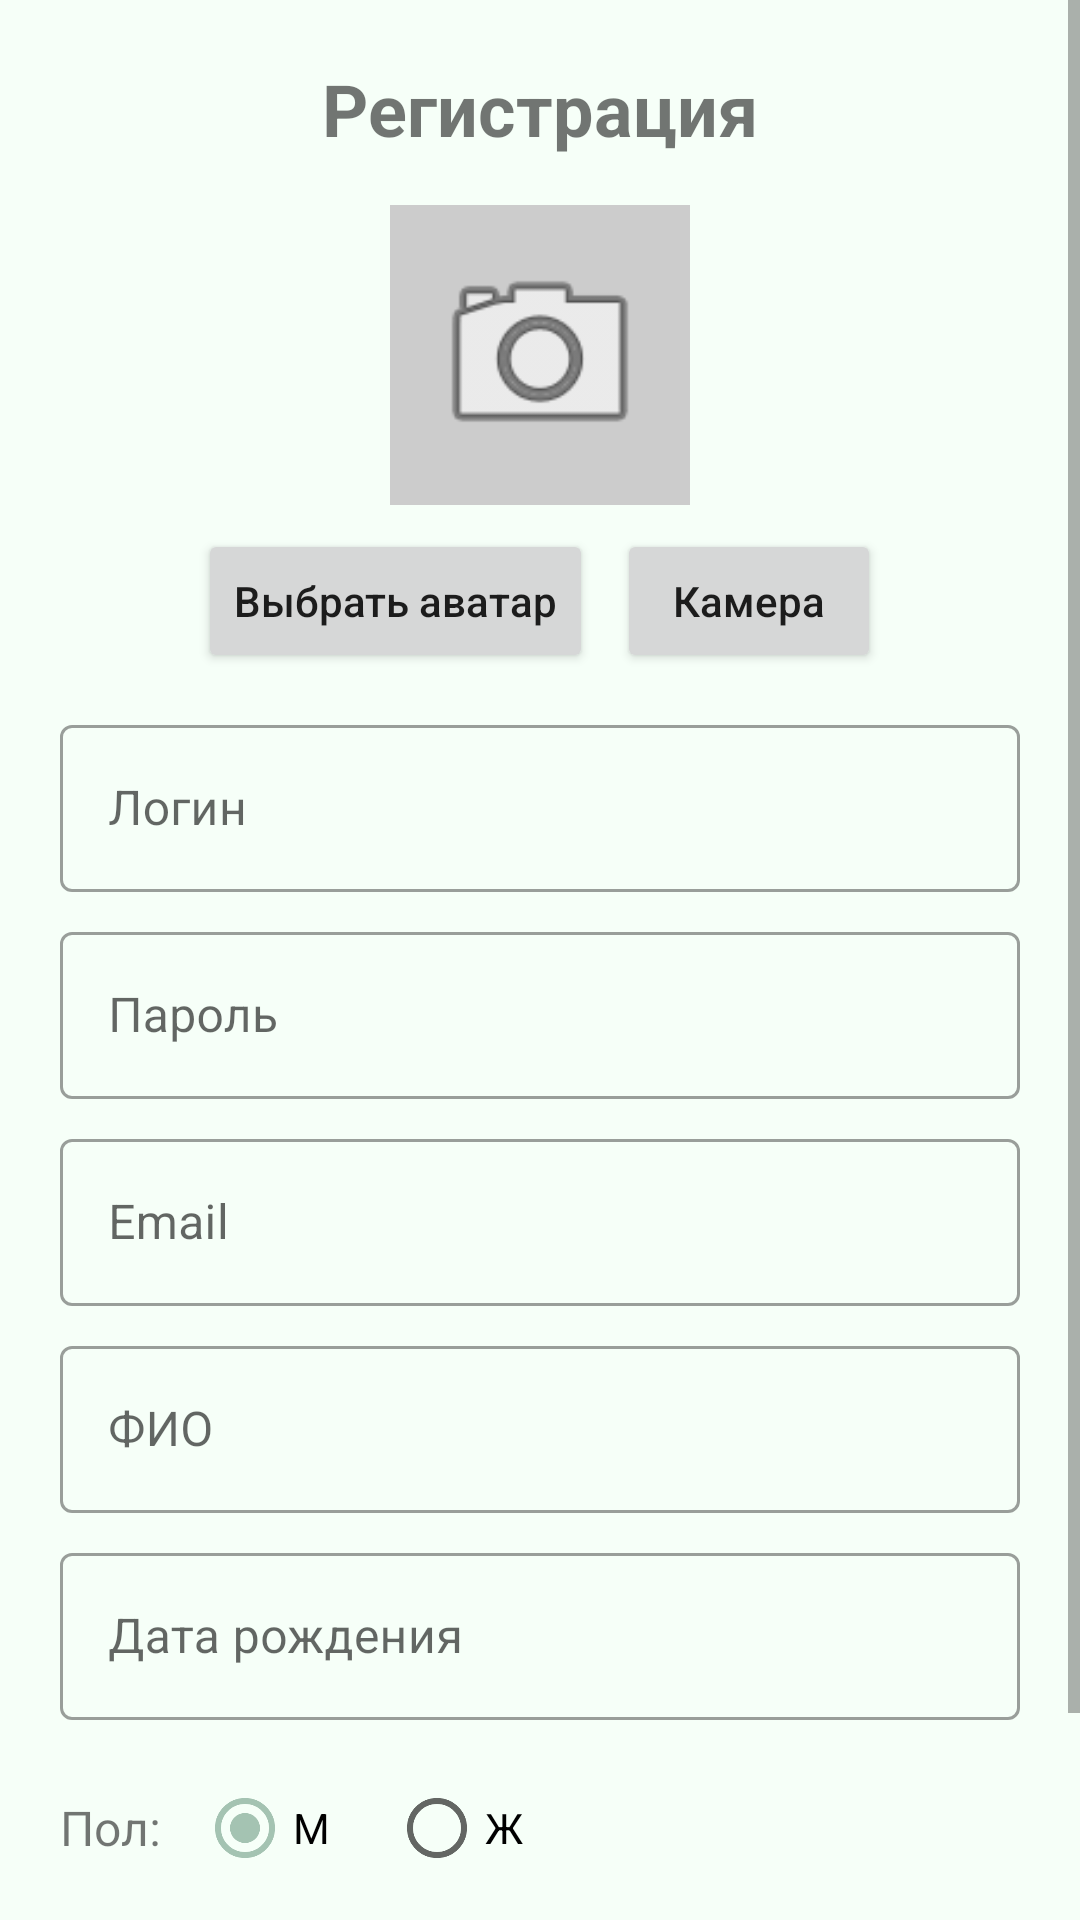

The Android layout XML behind this screen, and the referenced resources:
<!-- AndroidManifest.xml: application theme Theme.AndroidDevelopment -->
<!-- res/layout/activity_registration.xml -->
<?xml version="1.0" encoding="utf-8"?>
<ScrollView xmlns:android="http://schemas.android.com/apk/res/android"
    xmlns:app="http://schemas.android.com/apk/res-auto"
    android:layout_width="match_parent"
    android:layout_height="match_parent"
    android:fitsSystemWindows="true">

    <LinearLayout
        android:layout_width="match_parent"
        android:layout_height="wrap_content"
        android:gravity="center_horizontal"
        android:orientation="vertical"
        android:padding="20dp">

        <TextView
            android:layout_width="wrap_content"
            android:layout_height="wrap_content"
            android:layout_marginBottom="16dp"
            android:text="@string/reg_title"
            android:textSize="24sp"
            android:textStyle="bold" />

        <ImageView
            android:id="@+id/ivRegAvatar"
            android:layout_width="100dp"
            android:layout_height="100dp"
            android:layout_marginBottom="8dp"
            android:background="#FFCCCCCC"
            android:padding="12dp"
            android:scaleType="fitCenter"
            android:src="@android:drawable/ic_menu_camera" />

        <LinearLayout
            android:layout_width="match_parent"
            android:layout_height="wrap_content"
            android:layout_marginBottom="12dp"
            android:gravity="center"
            android:orientation="horizontal">

            <Button
                android:id="@+id/btnSelectAvatar"
                android:layout_width="wrap_content"
                android:layout_height="wrap_content"
                android:layout_marginEnd="8dp"
                android:text="@string/btn_select_avatar"
                android:textAllCaps="false"
                app:cornerRadius="24dp" />

            <Button
                android:id="@+id/btnTakePhoto"
                android:layout_width="wrap_content"
                android:layout_height="wrap_content"
                android:text="Камера"
                android:textAllCaps="false"
                app:cornerRadius="24dp" />
        </LinearLayout>

        <com.google.android.material.textfield.TextInputLayout
            style="@style/Widget.MaterialComponents.TextInputLayout.OutlinedBox"
            android:layout_width="match_parent"
            android:layout_height="wrap_content"
            android:hint="@string/login_hint">

            <com.google.android.material.textfield.TextInputEditText
                android:id="@+id/etRegLogin"
                android:layout_width="match_parent"
                android:layout_height="wrap_content"
                android:inputType="text" />
        </com.google.android.material.textfield.TextInputLayout>

        <com.google.android.material.textfield.TextInputLayout
            style="@style/Widget.MaterialComponents.TextInputLayout.OutlinedBox"
            android:layout_width="match_parent"
            android:layout_height="wrap_content"
            android:layout_marginTop="8dp"
            android:hint="@string/password_hint">

            <com.google.android.material.textfield.TextInputEditText
                android:id="@+id/etRegPassword"
                android:layout_width="match_parent"
                android:layout_height="wrap_content"
                android:inputType="textPassword" />
        </com.google.android.material.textfield.TextInputLayout>

        <com.google.android.material.textfield.TextInputLayout
            style="@style/Widget.MaterialComponents.TextInputLayout.OutlinedBox"
            android:layout_width="match_parent"
            android:layout_height="wrap_content"
            android:layout_marginTop="8dp"
            android:hint="@string/email_hint">

            <com.google.android.material.textfield.TextInputEditText
                android:id="@+id/etRegEmail"
                android:layout_width="match_parent"
                android:layout_height="wrap_content"
                android:inputType="textEmailAddress" />
        </com.google.android.material.textfield.TextInputLayout>

        <com.google.android.material.textfield.TextInputLayout
            style="@style/Widget.MaterialComponents.TextInputLayout.OutlinedBox"
            android:layout_width="match_parent"
            android:layout_height="wrap_content"
            android:layout_marginTop="8dp"
            android:hint="@string/fullname_hint">

            <com.google.android.material.textfield.TextInputEditText
                android:id="@+id/etRegFullName"
                android:layout_width="match_parent"
                android:layout_height="wrap_content"
                android:inputType="textPersonName" />
        </com.google.android.material.textfield.TextInputLayout>

        <com.google.android.material.textfield.TextInputLayout
            style="@style/Widget.MaterialComponents.TextInputLayout.OutlinedBox"
            android:layout_width="match_parent"
            android:layout_height="wrap_content"
            android:layout_marginTop="8dp"
            android:hint="Дата рождения">

            <com.google.android.material.textfield.TextInputEditText
                android:id="@+id/etRegBirthDate"
                android:layout_width="match_parent"
                android:layout_height="wrap_content"
                android:inputType="date" />
        </com.google.android.material.textfield.TextInputLayout>

        <LinearLayout
            android:layout_width="match_parent"
            android:layout_height="wrap_content"
            android:layout_marginTop="12dp"
            android:gravity="center_vertical"
            android:orientation="horizontal">

            <TextView
                android:layout_width="wrap_content"
                android:layout_height="wrap_content"
                android:layout_marginEnd="12dp"
                android:text="@string/gender_label"
                android:textSize="16sp" />

            <RadioGroup
                android:id="@+id/rgGender"
                android:layout_width="wrap_content"
                android:layout_height="wrap_content"
                android:orientation="horizontal">

                <RadioButton
                    android:id="@+id/rbMale"
                    android:layout_width="wrap_content"
                    android:layout_height="wrap_content"
                    android:layout_marginEnd="16dp"
                    android:checked="true"
                    android:text="@string/gender_male" />

                <RadioButton
                    android:id="@+id/rbFemale"
                    android:layout_width="wrap_content"
                    android:layout_height="wrap_content"
                    android:text="@string/gender_female" />
            </RadioGroup>
        </LinearLayout>

        <Button
            android:id="@+id/btnSubmitReg"
            android:layout_width="match_parent"
            android:layout_height="wrap_content"
            android:layout_marginTop="16dp"
            android:text="@string/btn_submit_reg"
            android:textAllCaps="false"
            app:cornerRadius="24dp" />

    </LinearLayout>
</ScrollView>
<!-- resources referenced by this layout -->
<resources>
  <string name="btn_select_avatar">Выбрать аватар</string>
  <string name="btn_submit_reg">Зарегистрироваться</string>
  <string name="email_hint">Email</string>
  <string name="fullname_hint">ФИО</string>
  <string name="gender_female">Ж</string>
  <string name="gender_label">Пол:</string>
  <string name="gender_male">М</string>
  <string name="login_hint">Логин</string>
  <string name="password_hint">Пароль</string>
  <string name="reg_title">Регистрация</string>
  <style name="Theme.AndroidDevelopment" parent="Theme.MaterialComponents.DayNight.DarkActionBar">
          
          <item name="colorPrimary">@color/jungle_teal</item>
          <item name="colorPrimaryVariant">@color/jungle_teal</item>
          
          <item name="colorOnPrimary">@color/mint_cream</item>
  
          
          <item name="colorSecondary">@color/muted_teal</item>
          <item name="colorSecondaryVariant">@color/frozen_water</item>
          <item name="colorOnSecondary">@color/black</item>
  
          
          <item name="android:windowBackground">@color/mint_cream</item>
  
          
          <item name="android:statusBarColor">?attr/colorPrimaryVariant</item>
          <item name="android:windowOptOutEdgeToEdgeEnforcement" tools:targetApi="35">true</item>
      </style>
  <color name="jungle_teal">#FF6B9080</color>
  <color name="mint_cream">#FFF6FFF8</color>
  <color name="muted_teal">#FFA4C3B2</color>
  <color name="frozen_water">#FFCCE3DE</color>
  <color name="black">#FF000000</color>
</resources>
